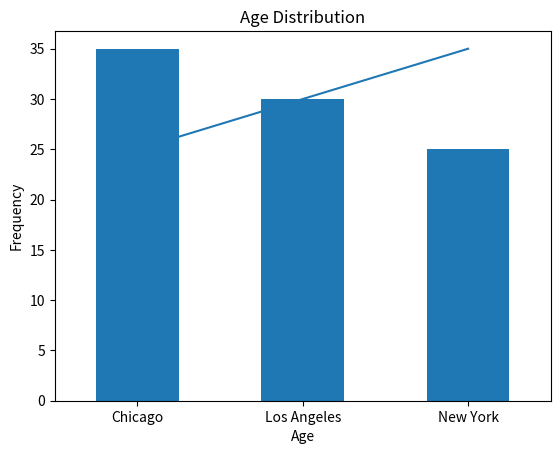
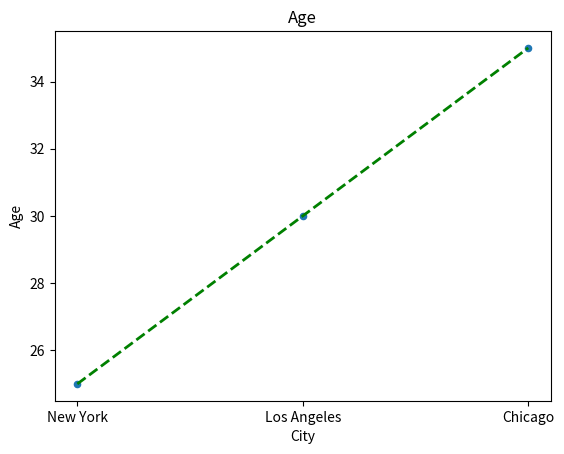

These charts were generated, in order, by the following Python code:

import matplotlib.pyplot as plt
import pandas as pd

# Creating DataFrame from a dictionary
data = {'Name': ['Alice', 'Bob', 'Charlie'],
        'Age': [25, 30, 35],
        'City': ['New York', 'Los Angeles', 'Chicago'],
        'Courses': ['Maths', 'Geography', 'Accounting']}

df = pd.DataFrame(data)

print(df)
# Plotting Age vs. Name
plt.plot(df['Name'], df['Age'])
plt.xlabel('Name')
plt.ylabel('Age')
plt.title('Name vs Age')
plt.show()

# Plotting a bar chart for Age by City
df.groupby('City')['Age'].mean().plot(kind='bar')
plt.xlabel('City')
plt.ylabel('Average Age')
plt.title('Average Age by City')
plt.show()

# Plotting a histogram for Age
df['Age'].plot(kind='hist', bins=10)
plt.xlabel('Age')
plt.title('Age Distribution')
plt.show()

# Plotting a scatter plot of Age vs. City
df.plot(kind='scatter', x='City', y='Age')
plt.title('City vs Age')
plt.show()

df['Age'].plot(kind='line', color='green', linestyle='--', linewidth=2)
plt.title('Age')
plt.show()